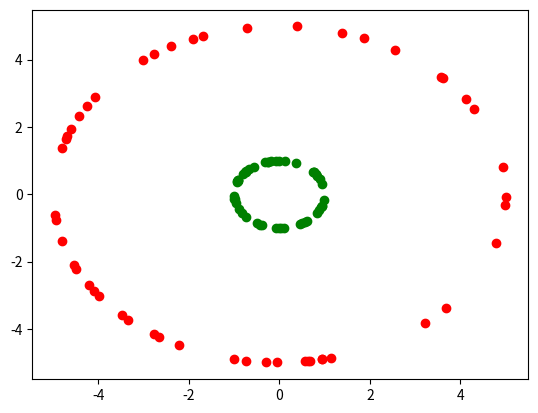

The matplotlib source for this figure:
import numpy as np
import matplotlib.pyplot as plt

"""
Data generation
"""

X = np.empty((100,2))
t = np.linspace(-5,5,50)
for i in range(50):
  theta = np.random.rand()*100
  x = np.array([np.cos(theta), np.sin(theta)])
  X[i] = x

for i in range(50):
  theta = np.random.rand()*100
  x = np.array([5*np.cos(theta), 5*np.sin(theta)])
  X[50+i] = x

n = X.shape[0]


"""
Initializing assignments to clusters
"""

k=2
assignments = {}

#Initialize with random assignments
for i in range(n):
  assignments[i] = np.random.randint(0, k)


"""
Helper functions
"""
def isAssignedTo(i, j):
  """
  Calculatez z_ij
  """
  return (assignments[i] == j)

def alpha(i, j, denom):
  """
  Calculates alpha_ij
  """
  zij = isAssignedTo(i, j)
  return zij/denom

def denominator(j):
  """
  Calculates denominator for alpha_ij
  """
  denom = 0
  for k in range(n):
    denom += isAssignedTo(k,j)
  return denom

def kernel(i, j, kernel_type):
  """
  Computes kernel inner product between X[i], X[j]
  """
  if kernel_type == 'rbf':
    return np.exp(-(np.linalg.norm(X[i]-X[j])**2)/9)
  if kernel_type == 'quadratic':
    return (1+np.dot(X[i],X[j]))**2
  if kernel_type == 'linear':
    return np.dot(X[i],X[j])

def distances_between_data(X, kernel_type):
  """
  Creates table (numpy array) of kernelized distances between data points
  """
  distances_between_data = np.zeros((n, n))
  for i in range(n):
    for j in range(n):
      distances_between_data[i][j] = kernel(i, j, kernel_type)

  return distances_between_data

def distance_to_cluster(dphis,i,j):
  """
  Returns kernelized distance between ith data point and jth cluster center.
  """
  dist = dphis[i,i]
  denom = denominator(j)
  for l in range(n):
    for m in range(n):
      dist += alpha(l,j, denom)*alpha(m,j, denom)*dphis[l,m]
  for l in range(n):
    dist -= 2*alpha(l,j, denom)*dphis[i,l]
  return dist



"""
Training loop
"""
dphis = distances_between_data(X, 'rbf')


for itr in range(10):
  for i in range(n):
    min_dist = np.inf
    closest_center = 0
    for j in range(k):
      dist = distance_to_cluster(dphis, i,j)
      if dist < min_dist:
        min_dist = dist
        closest_center = j
    assignments[i] = closest_center
    
"""
Plotting
"""
color_map = {0:'green', 1:'red'}
for i in range(n):
  plt.scatter(X[i][0], X[i][1], c=color_map[assignments[i]])